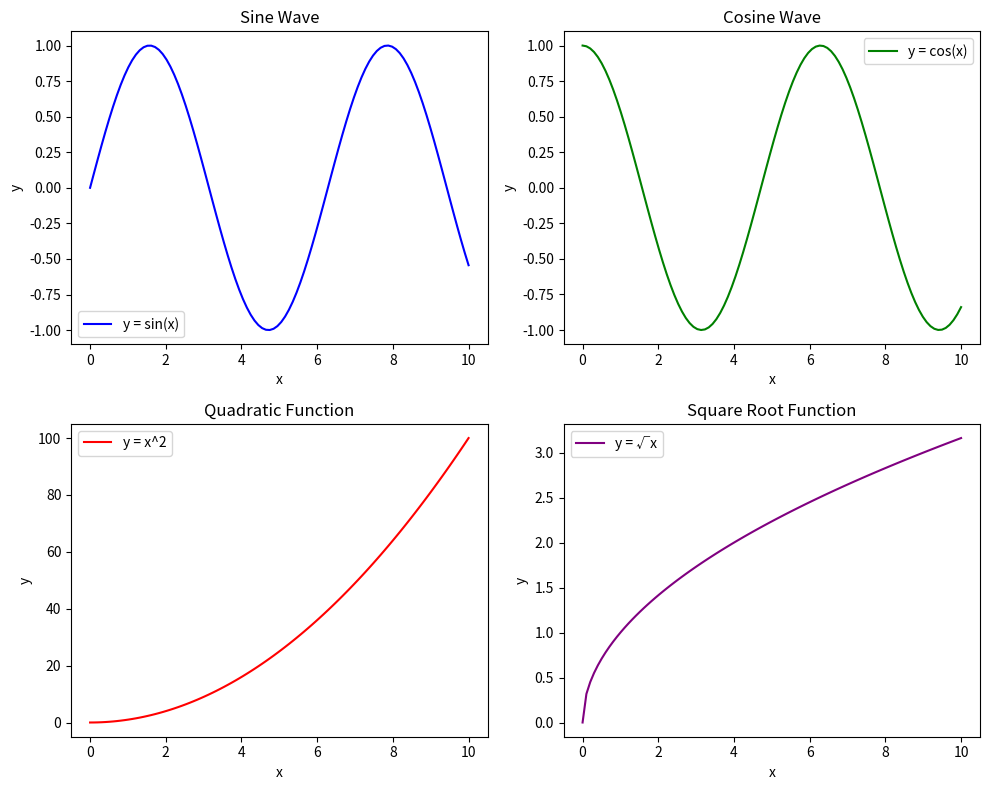

Here is the Python script that generated this plot:
import matplotlib.pyplot as plt
import numpy as np
x = np.linspace(0, 10, 100)
y1 = np.sin(x)
y2 = np.cos(x)
y3 = x**2
y4 = np.sqrt(x)
plt.figure(figsize=(10, 8))
plt.subplot(2, 2, 1)
plt.plot(x, y1, label="y = sin(x)", color="blue")
plt.title("Sine Wave")
plt.xlabel("x")
plt.ylabel("y")
plt.legend()
plt.subplot(2, 2, 2)
plt.plot(x, y2, label="y = cos(x)", color="green")
plt.title("Cosine Wave")
plt.xlabel("x")
plt.ylabel("y")
plt.legend()
plt.subplot(2, 2, 3)
plt.plot(x, y3, label="y = x^2", color="red")
plt.title("Quadratic Function")
plt.xlabel("x")
plt.ylabel("y")
plt.legend()
plt.subplot(2, 2, 4)
plt.plot(x, y4, label="y = √x", color="purple")
plt.title("Square Root Function")
plt.xlabel("x")
plt.ylabel("y")
plt.legend()
plt.tight_layout()
plt.show()
